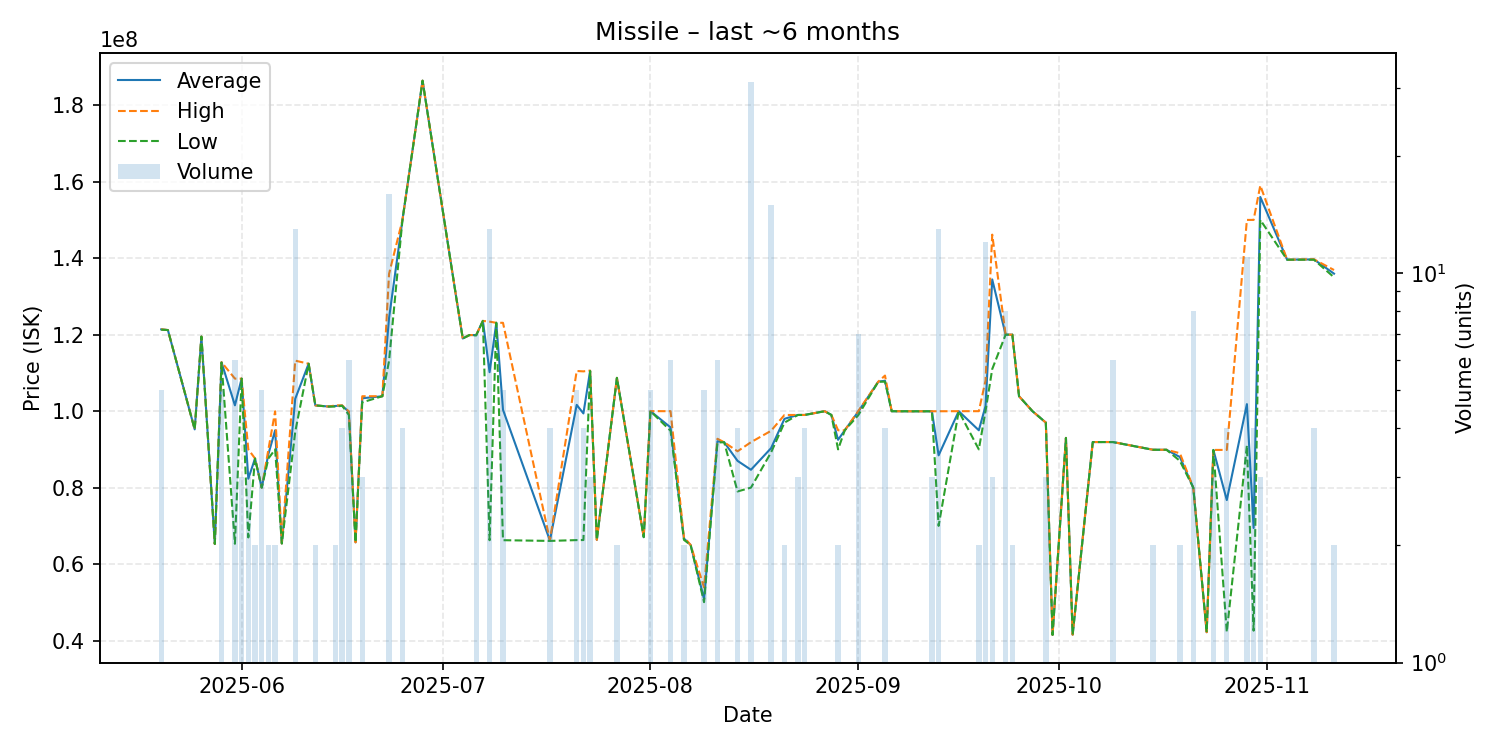

Source data for this figure (header and first rows):
date, average, highest, lowest, order_count, volume
2025-05-20, 121380000, 121400000, 121300000, 2, 5
2025-05-21, 121200000, 121200000, 121200000, 1, 1
2025-05-25, 95240000, 95240000, 95240000, 1, 1
2025-05-26, 119500000, 119500000, 119500000, 1, 1
2025-05-28, 65270000, 65270000, 65270000, 1, 1
2025-05-29, 112780000, 112800000, 112700000, 4, 5
2025-05-31, 101520000, 108500000, 65320000, 6, 6
2025-06-01, 108500000, 108500000, 108500000, 3, 3
2025-06-02, 82326667, 90000000, 66980000, 3, 3
2025-06-03, 87620000, 87620000, 87620000, 2, 2
2025-06-04, 80000000, 80000000, 80000000, 3, 5
2025-06-05, 88810000, 90000000, 87620000, 2, 2
2025-06-06, 94980000, 99960000, 90000000, 2, 2
2025-06-07, 65400000, 65400000, 65400000, 1, 1
2025-06-09, 103228462, 113200000, 94620000, 7, 13
2025-06-11, 112400000, 112400000, 112400000, 1, 1
2025-06-12, 101500000, 101500000, 101500000, 2, 2
2025-06-14, 101200000, 101200000, 101200000, 1, 1
2025-06-15, 101350000, 101500000, 101200000, 2, 2
2025-06-16, 101475000, 101500000, 101400000, 2, 4
2025-06-17, 99785000, 99930000, 99000000, 4, 6
2025-06-18, 65700000, 65700000, 65700000, 1, 1
2025-06-19, 103366667, 103900000, 102300000, 3, 3
2025-06-22, 103900000, 103900000, 103900000, 1, 1
2025-06-23, 124350000, 135900000, 113150000, 7, 16
2025-06-25, 150000000, 150000000, 150000000, 1, 4
2025-06-28, 186400000, 186400000, 186400000, 1, 1
2025-07-03, 130000000, 130000000, 130000000, 1, 1
2025-07-04, 119000000, 119000000, 119000000, 1, 1
2025-07-05, 119900000, 119900000, 119900000, 1, 1
2025-07-06, 119885714, 119900000, 119800000, 2, 7
2025-07-07, 123600000, 123600000, 123600000, 1, 1
2025-07-08, 110188462, 123400000, 66250000, 3, 13
2025-07-09, 123100000, 123100000, 123100000, 1, 1
2025-07-10, 100362000, 123100000, 66255000, 4, 5
2025-07-17, 66182500, 66230000, 66070000, 3, 4
2025-07-21, 101636000, 110500000, 66280000, 5, 5
2025-07-22, 99400000, 110400000, 66300000, 4, 4
2025-07-23, 110533333, 110600000, 110500000, 2, 3
2025-07-24, 66340000, 66340000, 66340000, 1, 1
2025-07-27, 108700000, 108700000, 108700000, 2, 2
2025-07-31, 67050000, 67050000, 67050000, 1, 1
2025-08-01, 100000000, 100000000, 100000000, 1, 5
2025-08-04, 95755000, 99990000, 94880000, 5, 6
2025-08-06, 66695000, 67050000, 66340000, 2, 2
2025-08-07, 65000000, 65000000, 65000000, 1, 1
2025-08-09, 50842000, 53900000, 50060000, 4, 5
2025-08-11, 92136667, 92770000, 91800000, 3, 6
2025-08-12, 91870000, 91870000, 91870000, 1, 1
2025-08-14, 87000000, 89500000, 79000000, 3, 4
2025-08-16, 84671613, 91880000, 80000000, 8, 31
2025-08-19, 90320000, 94860000, 89200000, 8, 15
2025-08-21, 98000000, 99000000, 97000000, 2, 2
2025-08-23, 99000000, 99000000, 99000000, 3, 3
2025-08-24, 99000000, 99000000, 99000000, 1, 4
2025-08-27, 99980000, 99980000, 99980000, 1, 1
2025-08-28, 99000000, 99000000, 99000000, 1, 1
2025-08-29, 92500000, 95000000, 90000000, 2, 2
2025-08-30, 95000000, 95000000, 95000000, 1, 1
2025-09-01, 99835714, 99990000, 98900000, 3, 7
... 33 more rows
